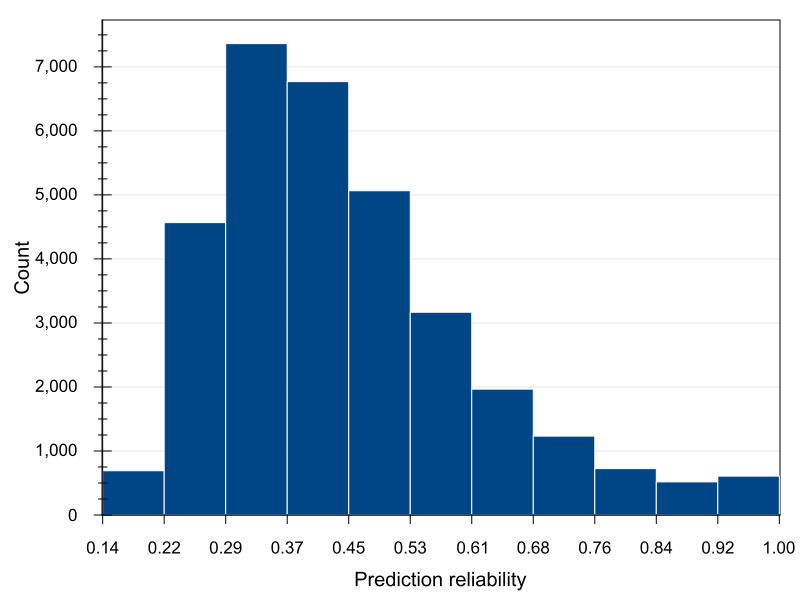

Values plotted in this chart, from the file beside it:
Prediction reliability (From), Prediction reliability (To), Count
0.1369, 0.2151, 691
0.2151, 0.2933, 4568
0.2933, 0.3715, 7364
0.3715, 0.4497, 6770
0.4497, 0.5279, 5065
0.5279, 0.6061, 3167
0.6061, 0.6843, 1966
0.6843, 0.7625, 1233
0.7625, 0.8407, 725
0.8407, 0.9189, 517
0.9189, 0.9971, 608
